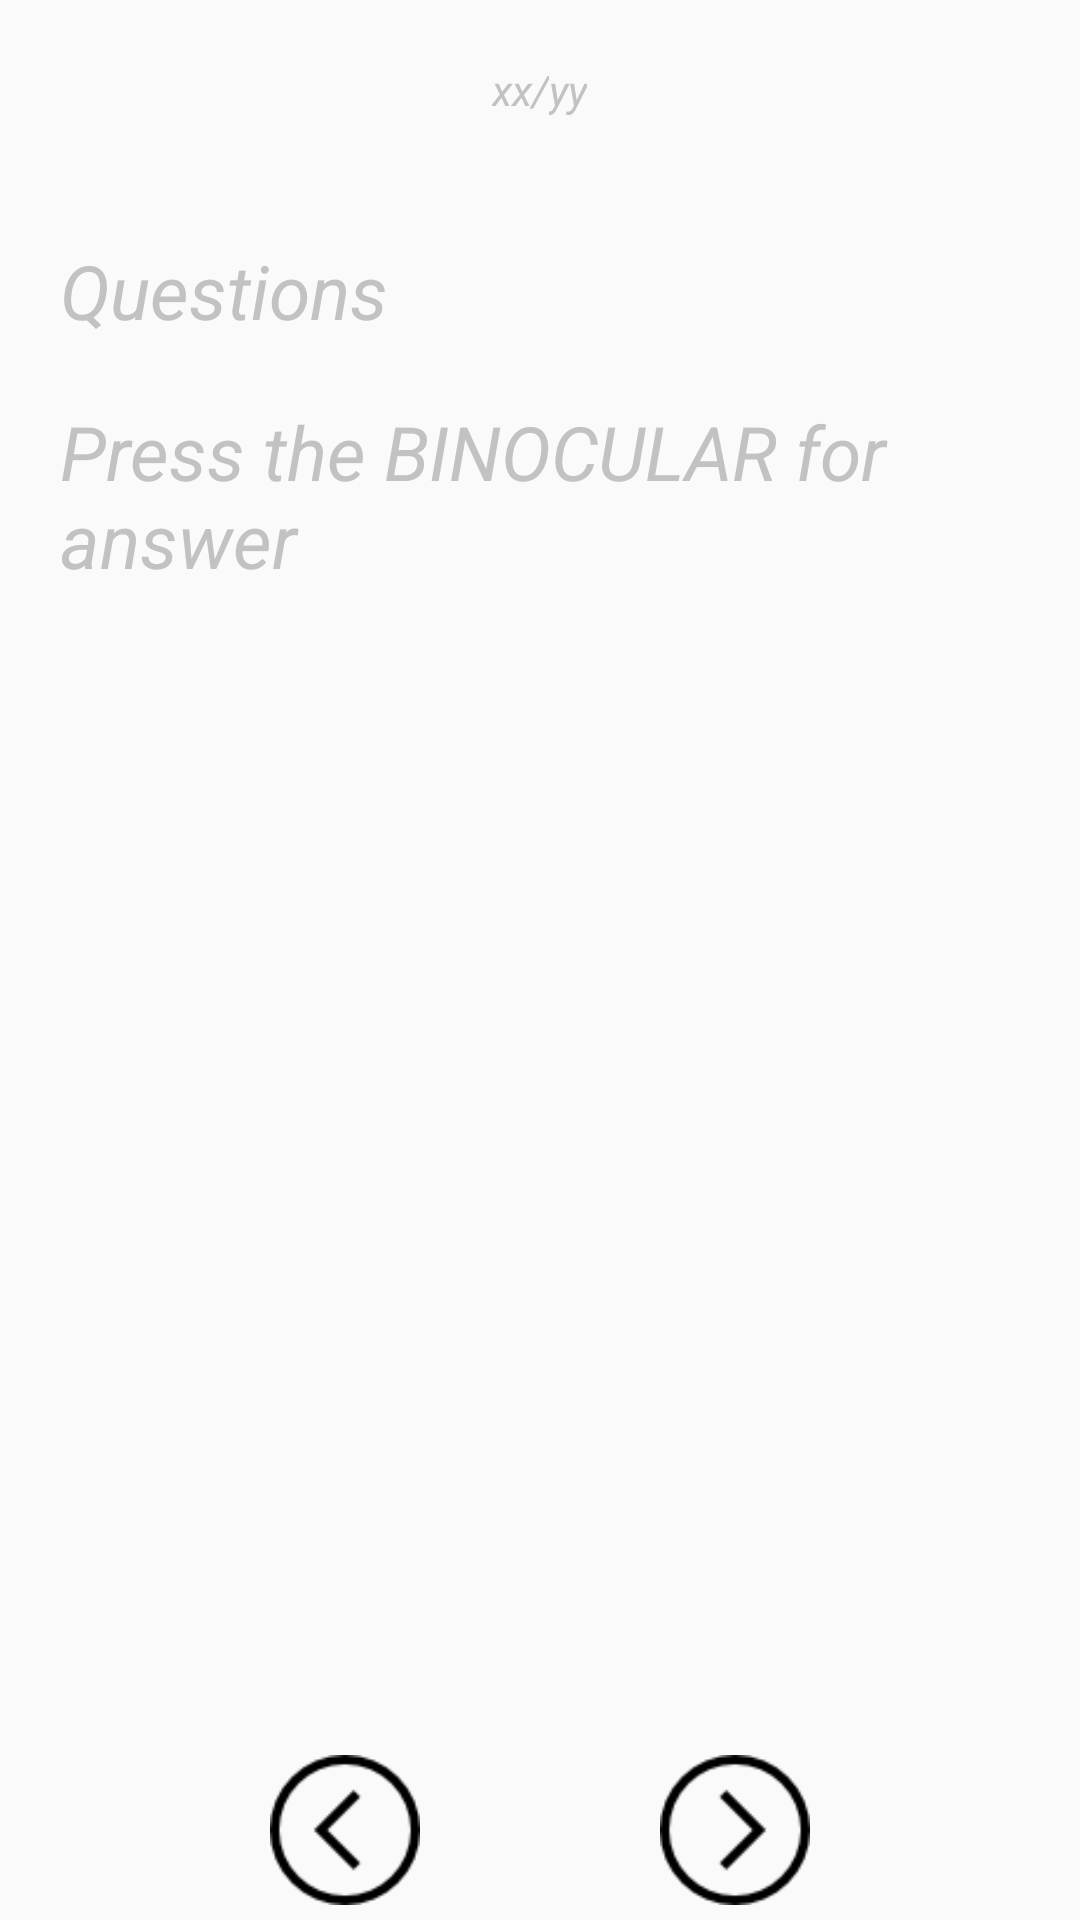

Produce the Android XML layout that renders to this screen, including the resource entries it uses.
<!-- AndroidManifest.xml: application theme AppTheme -->
<!-- res/layout/questions.xml -->
<?xml version="1.0" encoding="utf-8"?>
<LinearLayout
    xmlns:android="http://schemas.android.com/apk/res/android"
    android:layout_width="match_parent"
    android:layout_height="match_parent"
    android:orientation="vertical"
    android:weightSum="100"
    android:id="@+id/questions_linear_layout"
    android:background="@drawable/bg"
    >

    <LinearLayout
        android:layout_width="match_parent"
        android:layout_height="0dp"
        android:orientation="horizontal"
        android:layout_weight="10"
        android:gravity="center"
        >
        <TextView
            android:id="@+id/current_number"
            android:layout_width="wrap_content"
            android:layout_height="wrap_content"
            android:text="xx/"
            android:textColor="#c2c2c2"
            android:textStyle="italic"
            />
        <TextView
            android:id="@+id/total_number"
            android:layout_width="wrap_content"
            android:layout_height="wrap_content"
            android:text="yy"
            android:textColor="#c2c2c2"
            android:textStyle="italic"

            />
    </LinearLayout>
    <LinearLayout
        android:layout_width="match_parent"
        android:layout_height="0dp"
        android:orientation="vertical"
        android:layout_weight="80"
        android:layout_margin="20dp"
        >
        <TextView
            android:id="@+id/questions"
            android:layout_width="wrap_content"
            android:layout_height="wrap_content"
            android:text="Questions"
            android:textColor="#c2c2c2"
            android:textSize="25sp"
            android:textStyle="italic"
            />
        <ScrollView
            android:id="@+id/answer_scroll_view"
            android:layout_width="match_parent"
            android:layout_height="match_parent">
            <LinearLayout
                android:layout_width="match_parent"
                android:layout_height="wrap_content"
                android:orientation="vertical"
                >

                <TextView
                    android:id="@+id/answers"
                    android:layout_width="match_parent"
                    android:layout_height="match_parent"
                    android:layout_marginTop="20dp"
                    android:text="Press the BINOCULAR for answer"
                    android:textSize="25sp"
                    android:textColor="#c2c2c2"
                    android:textStyle="italic"
                    />
            </LinearLayout>

        </ScrollView>
    </LinearLayout>

    <LinearLayout
        android:layout_width="match_parent"
        android:layout_height="0dp"
        android:orientation="horizontal"
        android:layout_weight="10"
        android:gravity="center|center_horizontal">

        <Button
            android:id="@+id/prev_button"
            android:layout_width="50dp"
            android:layout_height="50dp"
            android:background="@drawable/left"
            />
        <Button
            android:id="@+id/answer_button"
            android:layout_width="50dp"
            android:layout_height="50dp"
            android:layout_marginLeft="15dp"
            android:layout_marginRight="15dp"
            android:background="@drawable/binoculars"
            />
        <Button
            android:id="@+id/next_button"
            android:layout_width="50dp"
            android:layout_height="50dp"
            android:background="@drawable/right"
            />

    </LinearLayout>

</LinearLayout>
<!-- resources referenced by this layout -->
<resources>
  <!-- drawable left: png bitmap (drawable, 1106 bytes) -->
  <!-- drawable right: png bitmap (drawable, 1116 bytes) -->
  <style name="AppTheme" parent="Base.Theme.AppCompat.Light">
          
          <item name="colorPrimary">@color/colorPrimary</item>
      </style>
  <color name="colorPrimary">#3F51B5</color>
</resources>
